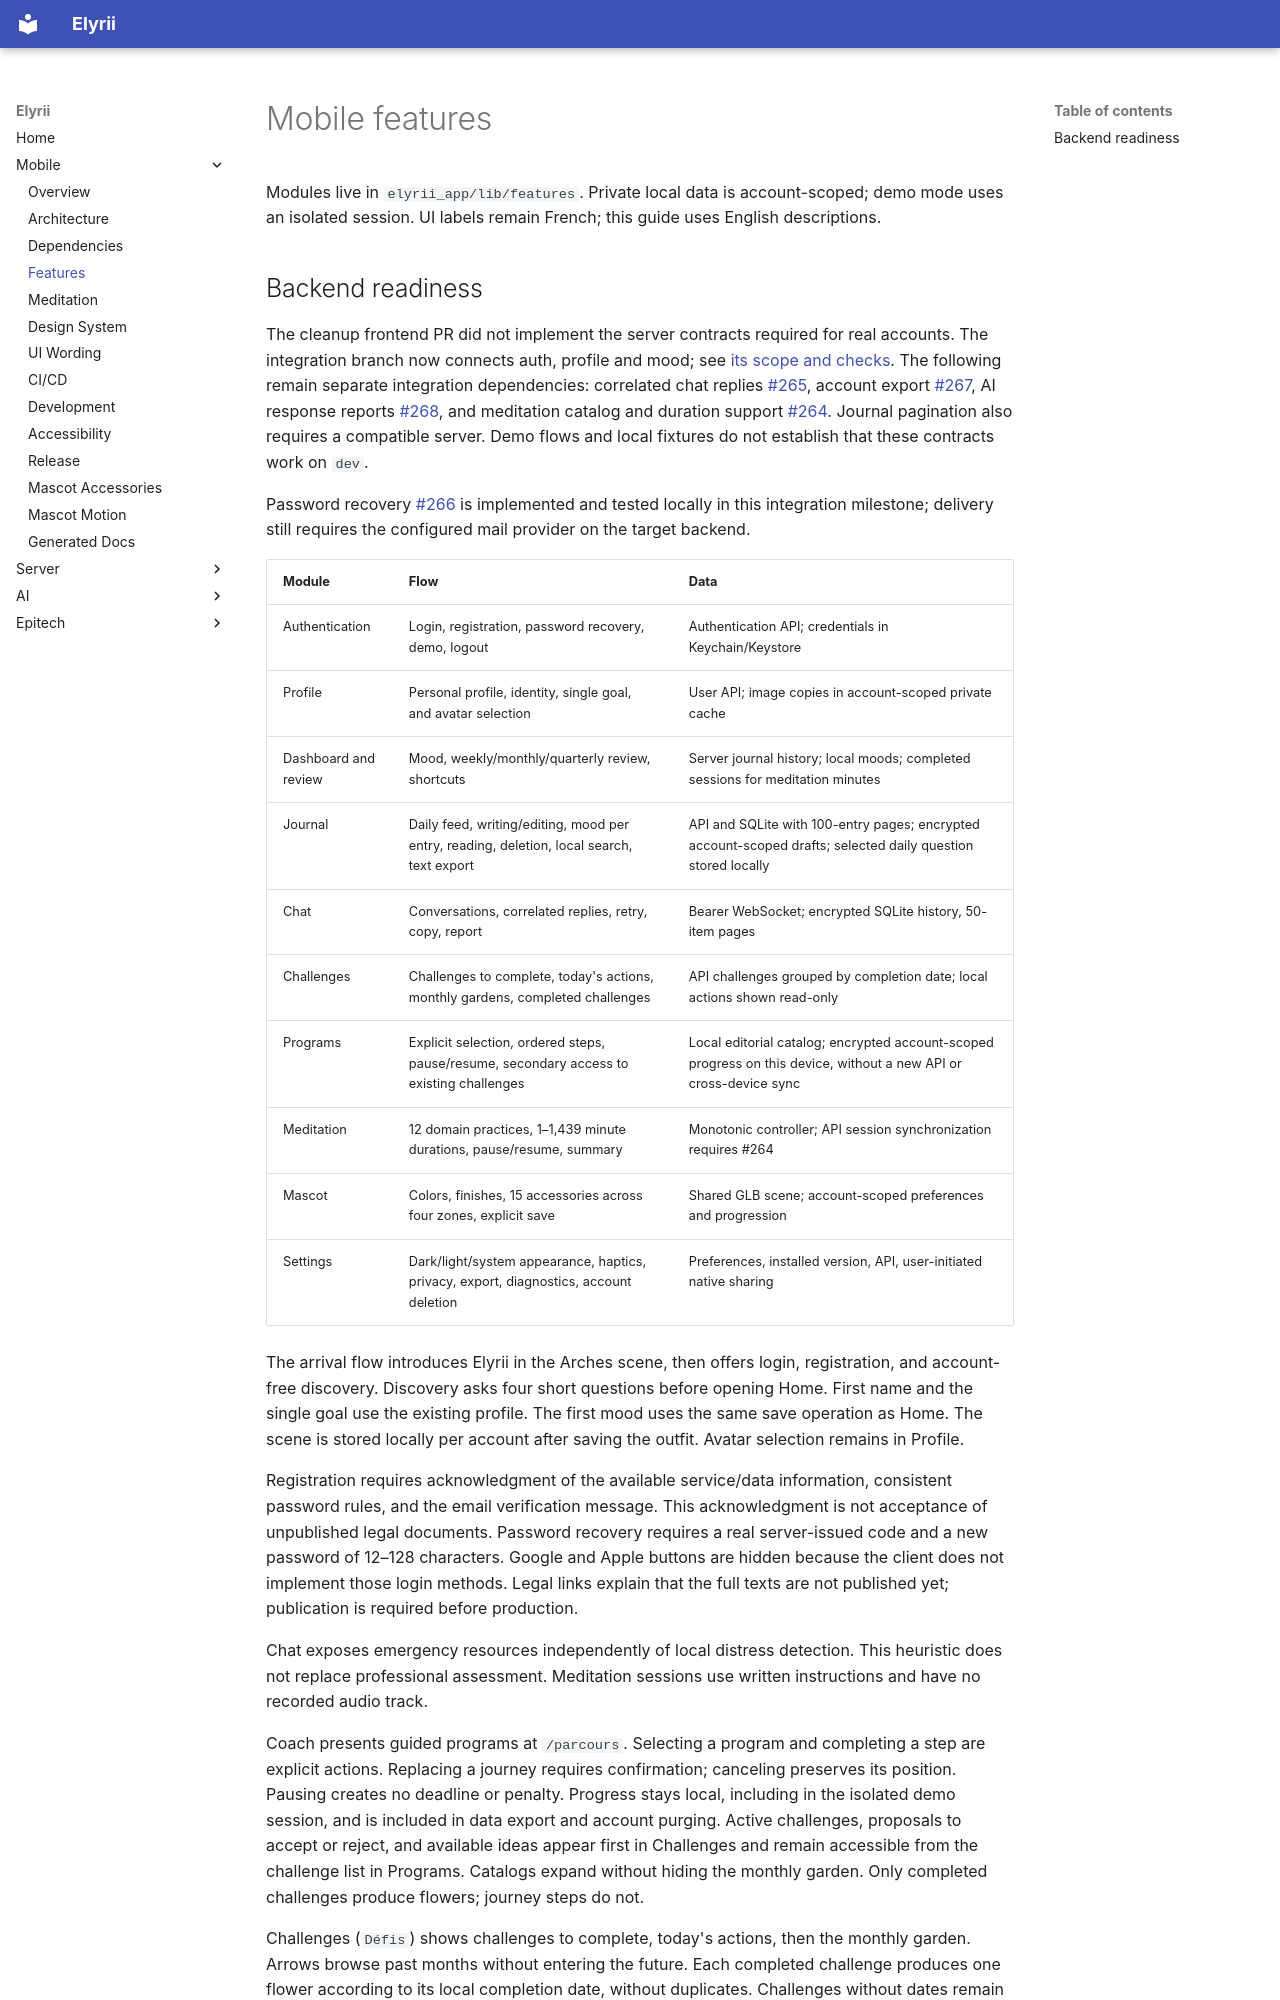

repository: elyrii-epitech/Elyrii · page: mobile/features/index.html · generator: mkdocs

# Mobile features

Modules live in `elyrii_app/lib/features`. Private local data is account-scoped;
demo mode uses an isolated session. UI labels remain French; this guide uses
English descriptions.

## Backend readiness

The cleanup frontend PR did not implement the server contracts required for
real accounts. The integration branch now connects auth, profile and mood;
see [its scope and checks](../server/frontend-auth-profile-mood.md). The following
remain separate integration dependencies: correlated chat replies
[#265](https://github.com/elyrii-epitech/Elyrii/issues/265), account export
[#267](https://github.com/elyrii-epitech/Elyrii/issues/267), AI response reports
[#268](https://github.com/elyrii-epitech/Elyrii/issues/268), and meditation catalog
and duration support [#264](https://github.com/elyrii-epitech/Elyrii/issues/264).
Journal pagination also requires a compatible server. Demo flows and local
fixtures do not establish that these contracts work on `dev`.

Password recovery [#266](https://github.com/elyrii-epitech/Elyrii/issues/266) is
implemented and tested locally in this integration milestone; delivery still
requires the configured mail provider on the target backend.

| Module | Flow | Data |
| --- | --- | --- |
| Authentication | Login, registration, password recovery, demo, logout | Authentication API; credentials in Keychain/Keystore |
| Profile | Personal profile, identity, single goal, and avatar selection | User API; image copies in account-scoped private cache |
| Dashboard and review | Mood, weekly/monthly/quarterly review, shortcuts | Server journal history; local moods; completed sessions for meditation minutes |
| Journal | Daily feed, writing/editing, mood per entry, reading, deletion, local search, text export | API and SQLite with 100-entry pages; encrypted account-scoped drafts; selected daily question stored locally |
| Chat | Conversations, correlated replies, retry, copy, report | Bearer WebSocket; encrypted SQLite history, 50-item pages |
| Challenges | Challenges to complete, today's actions, monthly gardens, completed challenges | API challenges grouped by completion date; local actions shown read-only |
| Programs | Explicit selection, ordered steps, pause/resume, secondary access to existing challenges | Local editorial catalog; encrypted account-scoped progress on this device, without a new API or cross-device sync |
| Meditation | 12 domain practices, 1–1,439 minute durations, pause/resume, summary | Monotonic controller; API session synchronization requires #264 |
| Mascot | Colors, finishes, 15 accessories across four zones, explicit save | Shared GLB scene; account-scoped preferences and progression |
| Settings | Dark/light/system appearance, haptics, privacy, export, diagnostics, account deletion | Preferences, installed version, API, user-initiated native sharing |

The arrival flow introduces Elyrii in the Arches scene, then offers login,
registration, and account-free discovery. Discovery asks four short questions
before opening Home. First name and the single goal use the existing profile.
The first mood uses the same save operation as Home. The scene is stored
locally per account after saving the outfit. Avatar selection remains in Profile.

Registration requires acknowledgment of the available service/data information,
consistent password rules, and the email verification message. This acknowledgment
is not acceptance of unpublished legal documents. Password recovery requires a real server-issued code and
a new password of 12–128 characters. Google and Apple buttons are hidden because
the client does not implement those login methods. Legal links explain that
the full texts are not published yet; publication is required before production.

Chat exposes emergency resources independently of local distress detection.
This heuristic does not replace professional assessment. Meditation sessions
use written instructions and have no recorded audio track.

Coach presents guided programs at `/parcours`. Selecting a program and
completing a step are explicit actions. Replacing a journey requires confirmation;
canceling preserves its position. Pausing creates no deadline or penalty.
Progress stays local, including in the isolated demo session, and is included
in data export and account purging. Active challenges, proposals to accept or
reject, and available ideas appear first in Challenges and remain accessible from
the challenge list in Programs. Catalogs expand without hiding the monthly
garden. Only completed challenges produce flowers; journey steps do not.

Challenges (`Défis`) shows challenges to complete, today's actions, then the monthly garden.
Arrows browse past months without entering the future. Each completed challenge
produces one flower according to its local completion date, without duplicates.
Challenges without dates remain identified without being assigned to an arbitrary
month. Dense gardens scroll horizontally. Tapping a flower opens its title and
date; the completed challenge list expands below the landscape. Synchronization
grows new flowers without moving existing ones. Today's local actions do not
create flowers or complete challenges.
